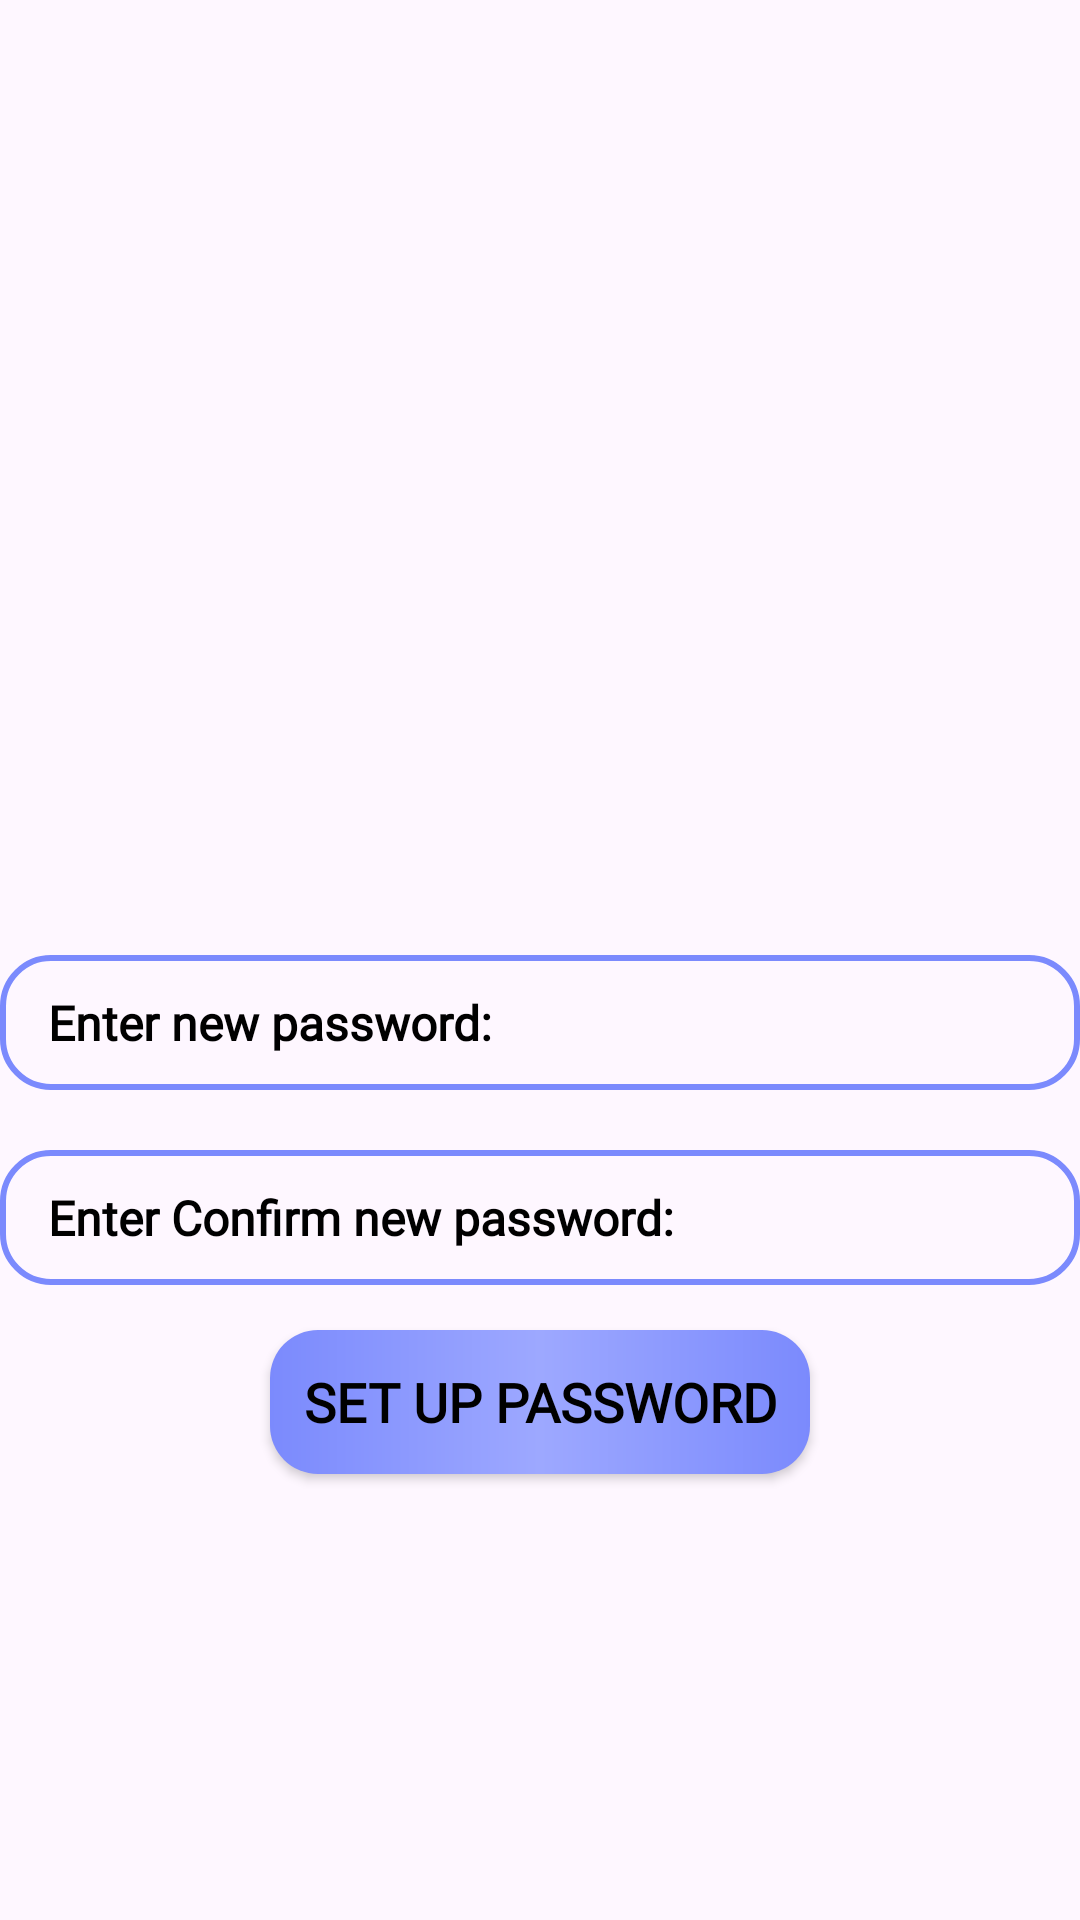

Reconstruct the res/layout file that produces this screen, plus the resources it refers to.
<!-- AndroidManifest.xml: application theme Theme.Tripzyy -->
<!-- res/layout/activity_set_up_new_password.xml -->
<?xml version="1.0" encoding="utf-8"?>
<LinearLayout xmlns:android="http://schemas.android.com/apk/res/android"
    xmlns:app="http://schemas.android.com/apk/res-auto"
    xmlns:tools="http://schemas.android.com/tools"
    android:id="@+id/main"
    android:layout_width="match_parent"
    android:layout_height="match_parent"
    android:gravity="center"
    tools:context=".SetUpNewPasswordActivity"
    android:orientation="vertical"
    android:layout_margin="16sp">
    <ImageView
        android:layout_width="150dp"
        android:layout_height="150dp"
        android:src="@drawable/icon_person"/>
    <EditText
        android:id="@+id/etSetUpNewPasswordNewPassword"
        android:layout_width="match_parent"
        android:layout_height="45dp"
        android:fontFamily="@font/domine_medium"
        android:hint="Enter new password:"
        android:textColorHint="@color/black"
        android:textSize="16sp"
        android:textStyle="bold"
        android:inputType="text"
        android:background="@drawable/et_bg_shape"
        android:paddingLeft="16sp"
        android:paddingRight="16sp"
        android:layout_marginTop="20sp"/>
    <EditText
        android:id="@+id/etSetUpNewPasswordConfirmNewPassword"
        android:layout_width="match_parent"
        android:layout_height="45dp"
        android:fontFamily="@font/domine_medium"
        android:hint="Enter Confirm new password:"
        android:textColorHint="@color/black"
        android:textSize="16sp"
        android:textStyle="bold"
        android:inputType="text"
        android:background="@drawable/et_bg_shape"
        android:paddingLeft="16sp"
        android:paddingRight="16sp"
        android:layout_marginTop="20sp"/>
    <androidx.appcompat.widget.AppCompatButton
        android:layout_width="180dp"
        android:layout_height="wrap_content"
        android:id="@+id/acbtnConfirmRegisterMobileNoSetUpPassword"
        android:text="Set Up Password"
        android:textColor="@color/black"
        android:background="@drawable/btn_bg_shape"
        android:layout_marginTop="15dp"
        android:fontFamily="@font/adamina"
        android:textStyle="bold"
        android:textSize="18dp"/>







</LinearLayout>
<!-- resources referenced by this layout -->
<resources>
  <color name="black">#FF000000</color>
  <!-- drawable btn_bg_shape (drawable) -->
  <?xml version="1.0" encoding="utf-8"?>
  <shape xmlns:android="http://schemas.android.com/apk/res/android">
  
      <stroke
          android:color="@color/dark_periwinkle"/>
  
      <corners
          android:radius="16sp"/>
      <gradient
          android:startColor="@color/dark_periwinkle"
          android:centerColor="@color/periwinkle"
          android:endColor="@color/dark_periwinkle"/>
  </shape>
  <!-- drawable et_bg_shape (drawable) -->
  <?xml version="1.0" encoding="utf-8"?>
  <shape xmlns:android="http://schemas.android.com/apk/res/android">
      <stroke
          android:width="2dp"
          android:color="@color/dark_periwinkle"/>
          <corners
              android:radius="16sp"
              />
  
  </shape>
  <style name="Theme.Tripzyy" parent="Base.Theme.Tripzyy" />
  <color name="dark_periwinkle">#7B8AFD</color>
  <color name="periwinkle">#9da8ff</color>
  <style name="Base.Theme.Tripzyy" parent="Theme.Material3.DayNight.NoActionBar">
          
          <item name="colorPrimary">@color/lavendar1</item>
          <item name="colorPrimaryVariant">@color/periwinkle</item>
          <item name="colorOnPrimary">@color/dark_periwinkle</item>
          <item name="colorSecondary">@color/purple</item>
          <item name="colorOnSecondary">@color/black</item>
          <item name="android:statusBarColor">?attr/colorPrimaryVariant</item>
      </style>
  <color name="lavendar1">#8692f7</color>
  <color name="purple">#7327FA</color>
</resources>
